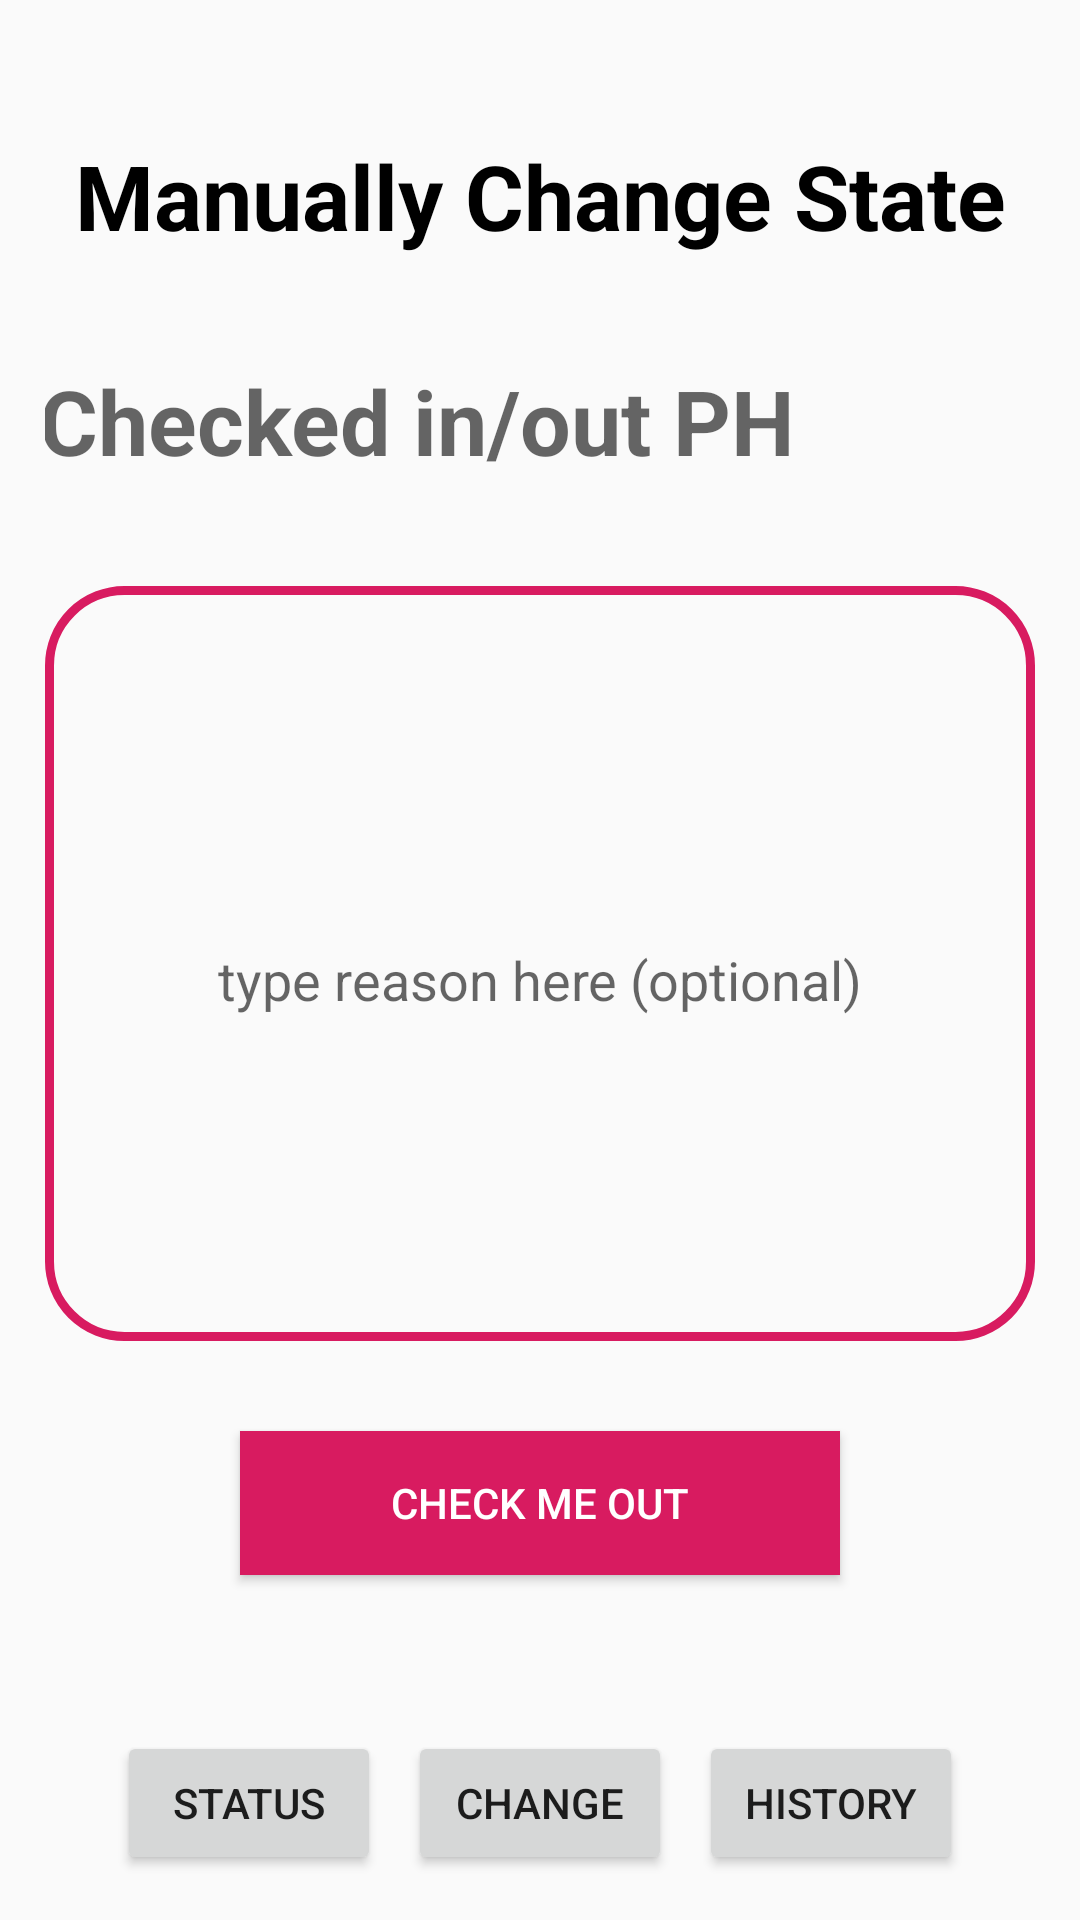

The Android layout XML behind this screen, and the referenced resources:
<!-- AndroidManifest.xml: application theme AppTheme -->
<!-- res/layout/activity_change_status.xml -->
<?xml version="1.0" encoding="utf-8"?>
<androidx.constraintlayout.widget.ConstraintLayout xmlns:android="http://schemas.android.com/apk/res/android"
    xmlns:app="http://schemas.android.com/apk/res-auto"
    xmlns:tools="http://schemas.android.com/tools"
    android:id="@+id/clChangeStatus"
    android:layout_width="match_parent"
    android:layout_height="match_parent"
    android:padding="15dp"
    tools:context=".ui.change.ChangeActivity">

    <TextView
        android:id="@+id/tvTitle"
        android:layout_width="wrap_content"
        android:layout_height="wrap_content"
        android:layout_marginTop="30dp"
        android:layout_marginBottom="30dp"
        android:text="@string/current_state"
        android:textColor="@android:color/black"
        android:textSize="30sp"
        android:textStyle="normal|bold"
        app:layout_constraintBottom_toTopOf="@+id/llCurrentStatus"
        app:layout_constraintEnd_toEndOf="parent"
        app:layout_constraintStart_toStartOf="parent"
        app:layout_constraintTop_toTopOf="parent" />

    <LinearLayout
        android:id="@+id/llCurrentStatus"
        android:layout_width="match_parent"
        android:layout_height="50dp"
        android:layout_marginBottom="30dp"
        android:gravity="center"
        android:orientation="horizontal"
        app:layout_constraintBottom_toTopOf="@+id/tilReason"
        app:layout_constraintTop_toBottomOf="@+id/tvTitle"
        tools:layout_editor_absoluteX="15dp">

        <TextView
            android:id="@+id/tvCurrentStatusText"
            android:layout_width="wrap_content"
            android:layout_height="match_parent"
            android:layout_marginEnd="32dp"
            android:gravity="center_vertical|left|start"
            android:hint="@string/checked_in_out_ph"
            android:textColor="@color/colorAccent"
            android:textSize="30sp"
            android:textStyle="normal|bold" />

        <ImageView
            android:id="@+id/ivStatusPlaceHolder"
            android:layout_width="50dp"
            android:layout_height="match_parent"
            android:contentDescription="@string/checkbox_placeholder" />
    </LinearLayout>

    <com.google.android.material.textfield.TextInputLayout
        android:id="@+id/tilReason"
        android:layout_width="0dp"
        android:layout_height="0dp"
        android:layout_marginBottom="30dp"
        android:background="@drawable/edit_text_background"
        android:hint=" "
        android:padding="10dp"
        app:layout_constraintBottom_toTopOf="@+id/btnChangeState"
        app:layout_constraintEnd_toEndOf="parent"
        app:layout_constraintStart_toStartOf="parent"
        app:layout_constraintTop_toBottomOf="@+id/llCurrentStatus">

        <com.google.android.material.textfield.TextInputEditText
            android:id="@+id/etReason"
            android:layout_width="match_parent"
            android:layout_height="match_parent"
            android:layout_gravity="center"
            android:background="@null"
            android:gravity="center"
            android:hint="@string/reason_field_optional"
            android:inputType="textMultiLine"
            android:lines="5"
            android:minLines="5"
            android:scrollHorizontally="false"/>
    </com.google.android.material.textfield.TextInputLayout>

    <Button
        android:id="@+id/btnChangeState"
        android:layout_width="200dp"
        android:layout_height="wrap_content"
        android:layout_marginBottom="100dp"
        android:background="@color/colorAccent"
        android:text="@string/check_me_out"
        android:textColor="@android:color/white"
        app:layout_constraintBottom_toBottomOf="parent"
        app:layout_constraintEnd_toEndOf="parent"
        app:layout_constraintStart_toStartOf="parent" />

    <include
        layout="@layout/navigation_bar"
        android:layout_width="0dp"
        android:layout_height="wrap_content"
        app:layout_constraintBottom_toBottomOf="parent"
        app:layout_constraintEnd_toEndOf="parent"
        app:layout_constraintStart_toStartOf="parent" />

</androidx.constraintlayout.widget.ConstraintLayout>
<!-- res/layout/navigation_bar.xml (included above) -->
<?xml version="1.0" encoding="utf-8"?>
<androidx.constraintlayout.widget.ConstraintLayout xmlns:android="http://schemas.android.com/apk/res/android"
    xmlns:app="http://schemas.android.com/apk/res-auto"
    android:layout_width="match_parent"
    android:layout_height="wrap_content">

    <Button
        android:id="@+id/btnCurrentStatus"
        android:layout_width="wrap_content"
        android:layout_height="wrap_content"
        android:layout_marginStart="24dp"
        android:text="@string/current_status_button"
        app:layout_constraintStart_toStartOf="parent"
        app:layout_constraintTop_toTopOf="parent" />

    <Button
        android:id="@+id/btnChangeStatus"
        android:layout_width="wrap_content"
        android:layout_height="wrap_content"
        android:text="@string/change_status_button"
        app:layout_constraintEnd_toStartOf="@+id/btnHistory"
        app:layout_constraintStart_toEndOf="@+id/btnCurrentStatus"
        app:layout_constraintTop_toTopOf="parent" />

    <Button
        android:id="@+id/btnHistory"
        android:layout_width="wrap_content"
        android:layout_height="wrap_content"
        android:layout_marginEnd="24dp"
        android:text="@string/status_history_button"
        app:layout_constraintEnd_toEndOf="parent"
        app:layout_constraintTop_toTopOf="parent" />
</androidx.constraintlayout.widget.ConstraintLayout>
<!-- resources referenced by this layout -->
<resources>
  <color name="colorAccent">#D81B60</color>
  <!-- drawable edit_text_background (drawable) -->
  <shape xmlns:android="http://schemas.android.com/apk/res/android">
      <stroke
          android:width="3dp"
          android:color="@color/colorAccent" />
      <corners
          android:radius="25dp"/>
  </shape>
  <string name="change_status_button">Change</string>
  <string name="check_me_out">Check me out</string>
  <string name="checkbox_placeholder">Checkbox Placeholder</string>
  <string name="checked_in_out_ph">Checked in/out PH</string>
  <string name="current_state">Manually Change State</string>
  <string name="current_status_button">Status</string>
  <string name="reason_field_optional">type reason here (optional)</string>
  <string name="status_history_button">History</string>
  <style name="AppTheme" parent="Theme.AppCompat.Light.DarkActionBar">
          
          <item name="colorPrimary">@color/colorPrimary</item>
          <item name="colorPrimaryDark">@color/colorPrimaryDark</item>
          <item name="colorAccent">@color/colorAccent</item>
      </style>
  <color name="colorPrimary">#008577</color>
  <color name="colorPrimaryDark">#00574B</color>
</resources>
